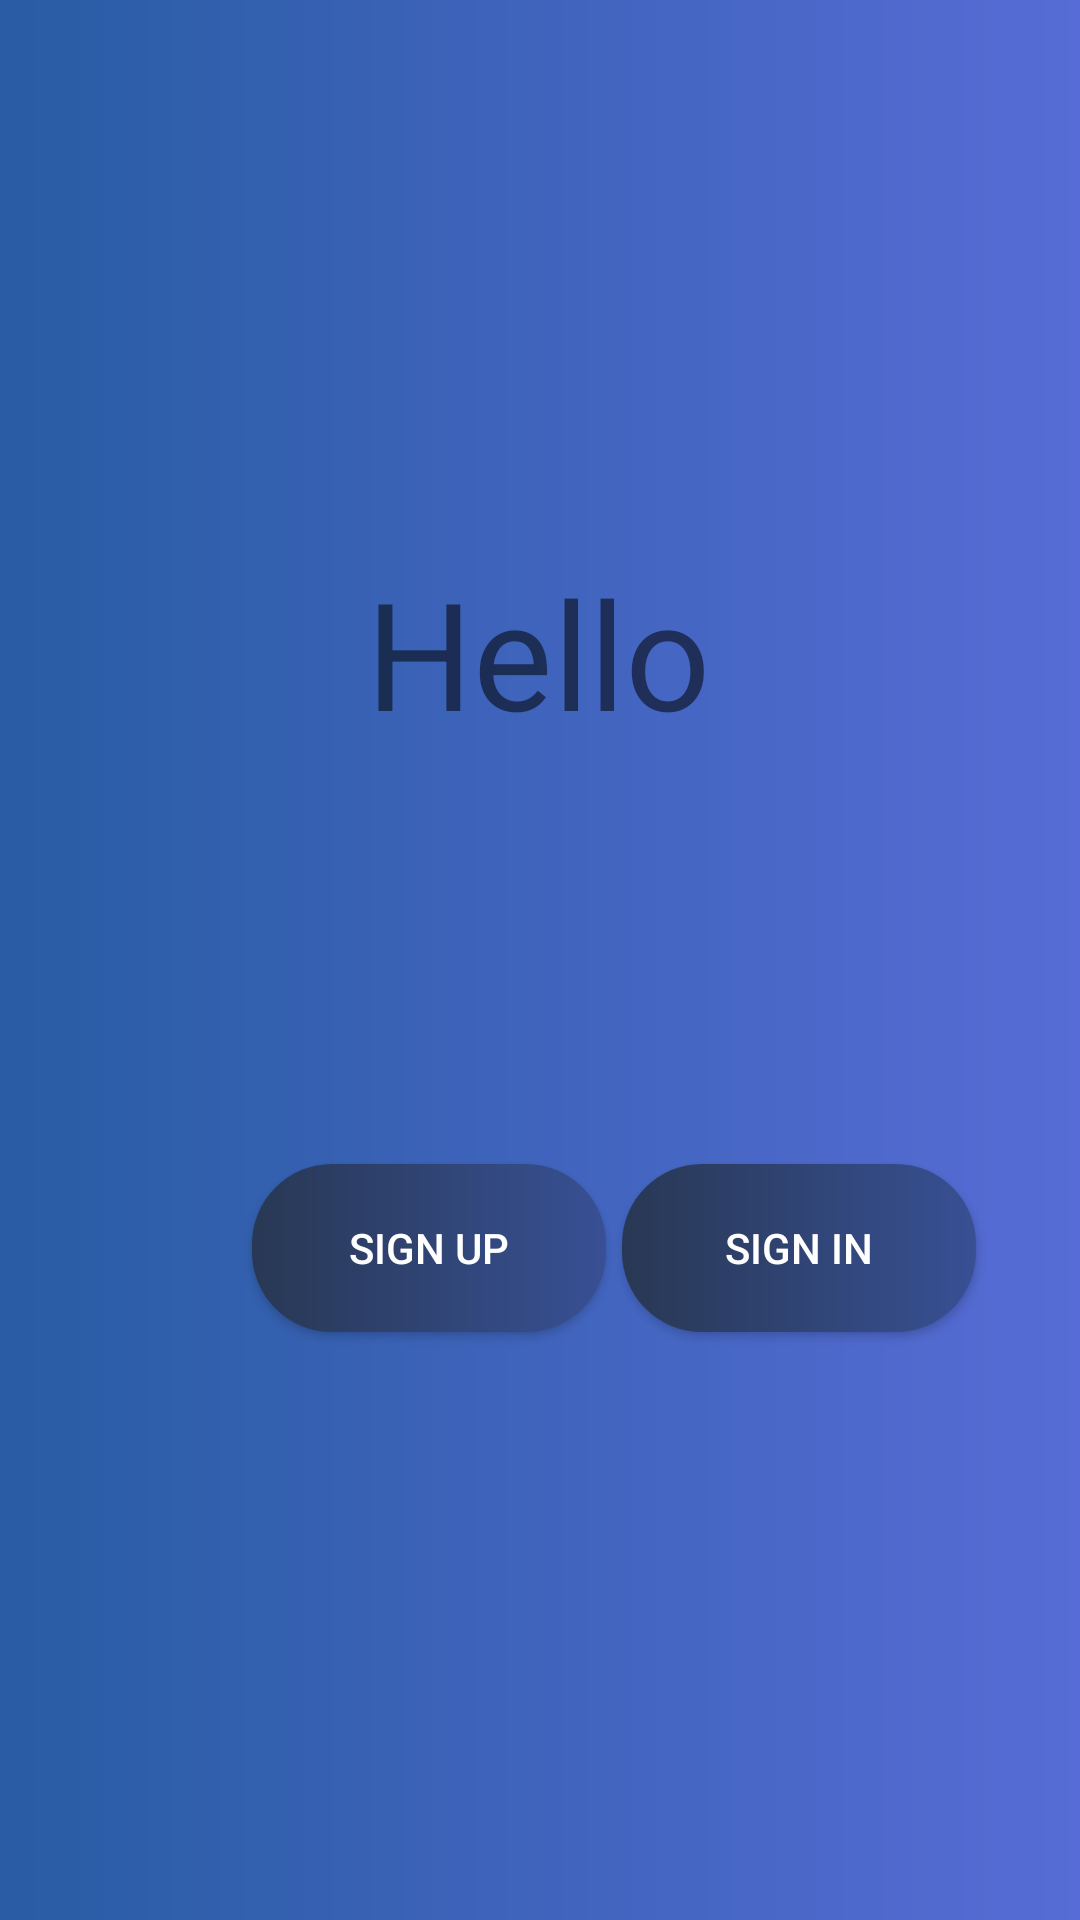

Produce the Android XML layout that renders to this screen, including the resource entries it uses.
<!-- AndroidManifest.xml: activity theme Theme.LogInFirebase -->
<!-- res/layout/activity_hello.xml -->
<?xml version="1.0" encoding="utf-8"?>
<androidx.constraintlayout.widget.ConstraintLayout xmlns:android="http://schemas.android.com/apk/res/android"
    xmlns:app="http://schemas.android.com/apk/res-auto"
    xmlns:tools="http://schemas.android.com/tools"
    android:layout_width="match_parent"
    android:layout_height="match_parent"
    android:background="@drawable/gradient_background"
    android:padding="16dp">

    <TextView
        android:id="@+id/hellotext"
        android:layout_width="wrap_content"
        android:layout_height="wrap_content"
        android:layout_marginTop="168dp"
        android:text="Hello"
        android:textSize="50sp"
        app:layout_constraintEnd_toEndOf="parent"
        app:layout_constraintHorizontal_bias="0.498"
        app:layout_constraintStart_toStartOf="parent"
        app:layout_constraintTop_toTopOf="parent" />

    <Button
        android:id="@+id/signupbtn"
        android:layout_width="118dp"
        android:layout_height="56dp"
        android:layout_marginStart="68dp"
        android:background="@drawable/button_gradient"
        android:text="Sign Up"
        android:textColor="@color/white"
        app:layout_constraintBottom_toBottomOf="parent"
        app:layout_constraintStart_toStartOf="parent"
        app:layout_constraintTop_toBottomOf="@+id/hellotext"
        app:layout_constraintVertical_bias="0.433" />

    <Button
        android:id="@+id/signinbtn"
        android:layout_width="118dp"
        android:layout_height="56dp"
        android:background="@drawable/button_gradient"
        android:text="Sign In"
        android:textColor="@color/white"
        app:layout_constraintBottom_toBottomOf="parent"
        app:layout_constraintEnd_toEndOf="parent"
        app:layout_constraintHorizontal_bias="0.226"
        app:layout_constraintStart_toEndOf="@+id/signupbtn"
        app:layout_constraintTop_toBottomOf="@+id/hellotext"
        app:layout_constraintVertical_bias="0.433" />
</androidx.constraintlayout.widget.ConstraintLayout>
<!-- resources referenced by this layout -->
<resources>
  <!-- drawable button_gradient (drawable) -->
  <?xml version="1.0" encoding="utf-8"?>
  <shape xmlns:android="http://schemas.android.com/apk/res/android">
      <gradient
          android:type="linear"
          android:angle="0"
          android:startColor="#283854"
          android:endColor="#385094" />
      <corners android:radius="26.5dp" />
  </shape>
  <!-- drawable gradient_background (drawable) -->
  <?xml version="1.0" encoding="utf-8"?>
  <shape xmlns:android="http://schemas.android.com/apk/res/android">
  <gradient
      android:type="linear"
      android:angle="0"
      android:startColor="#285CA3"
      android:endColor="#576CD6" />
  </shape>
  <style name="Theme.LogInFirebase" parent="android:Theme.Material.Light.NoActionBar" />
  <!-- not gathered from this repository: default colours our renderer supplied (Android Studio template values) -->
  <color name="white">#FFFFFFFF</color>
</resources>
